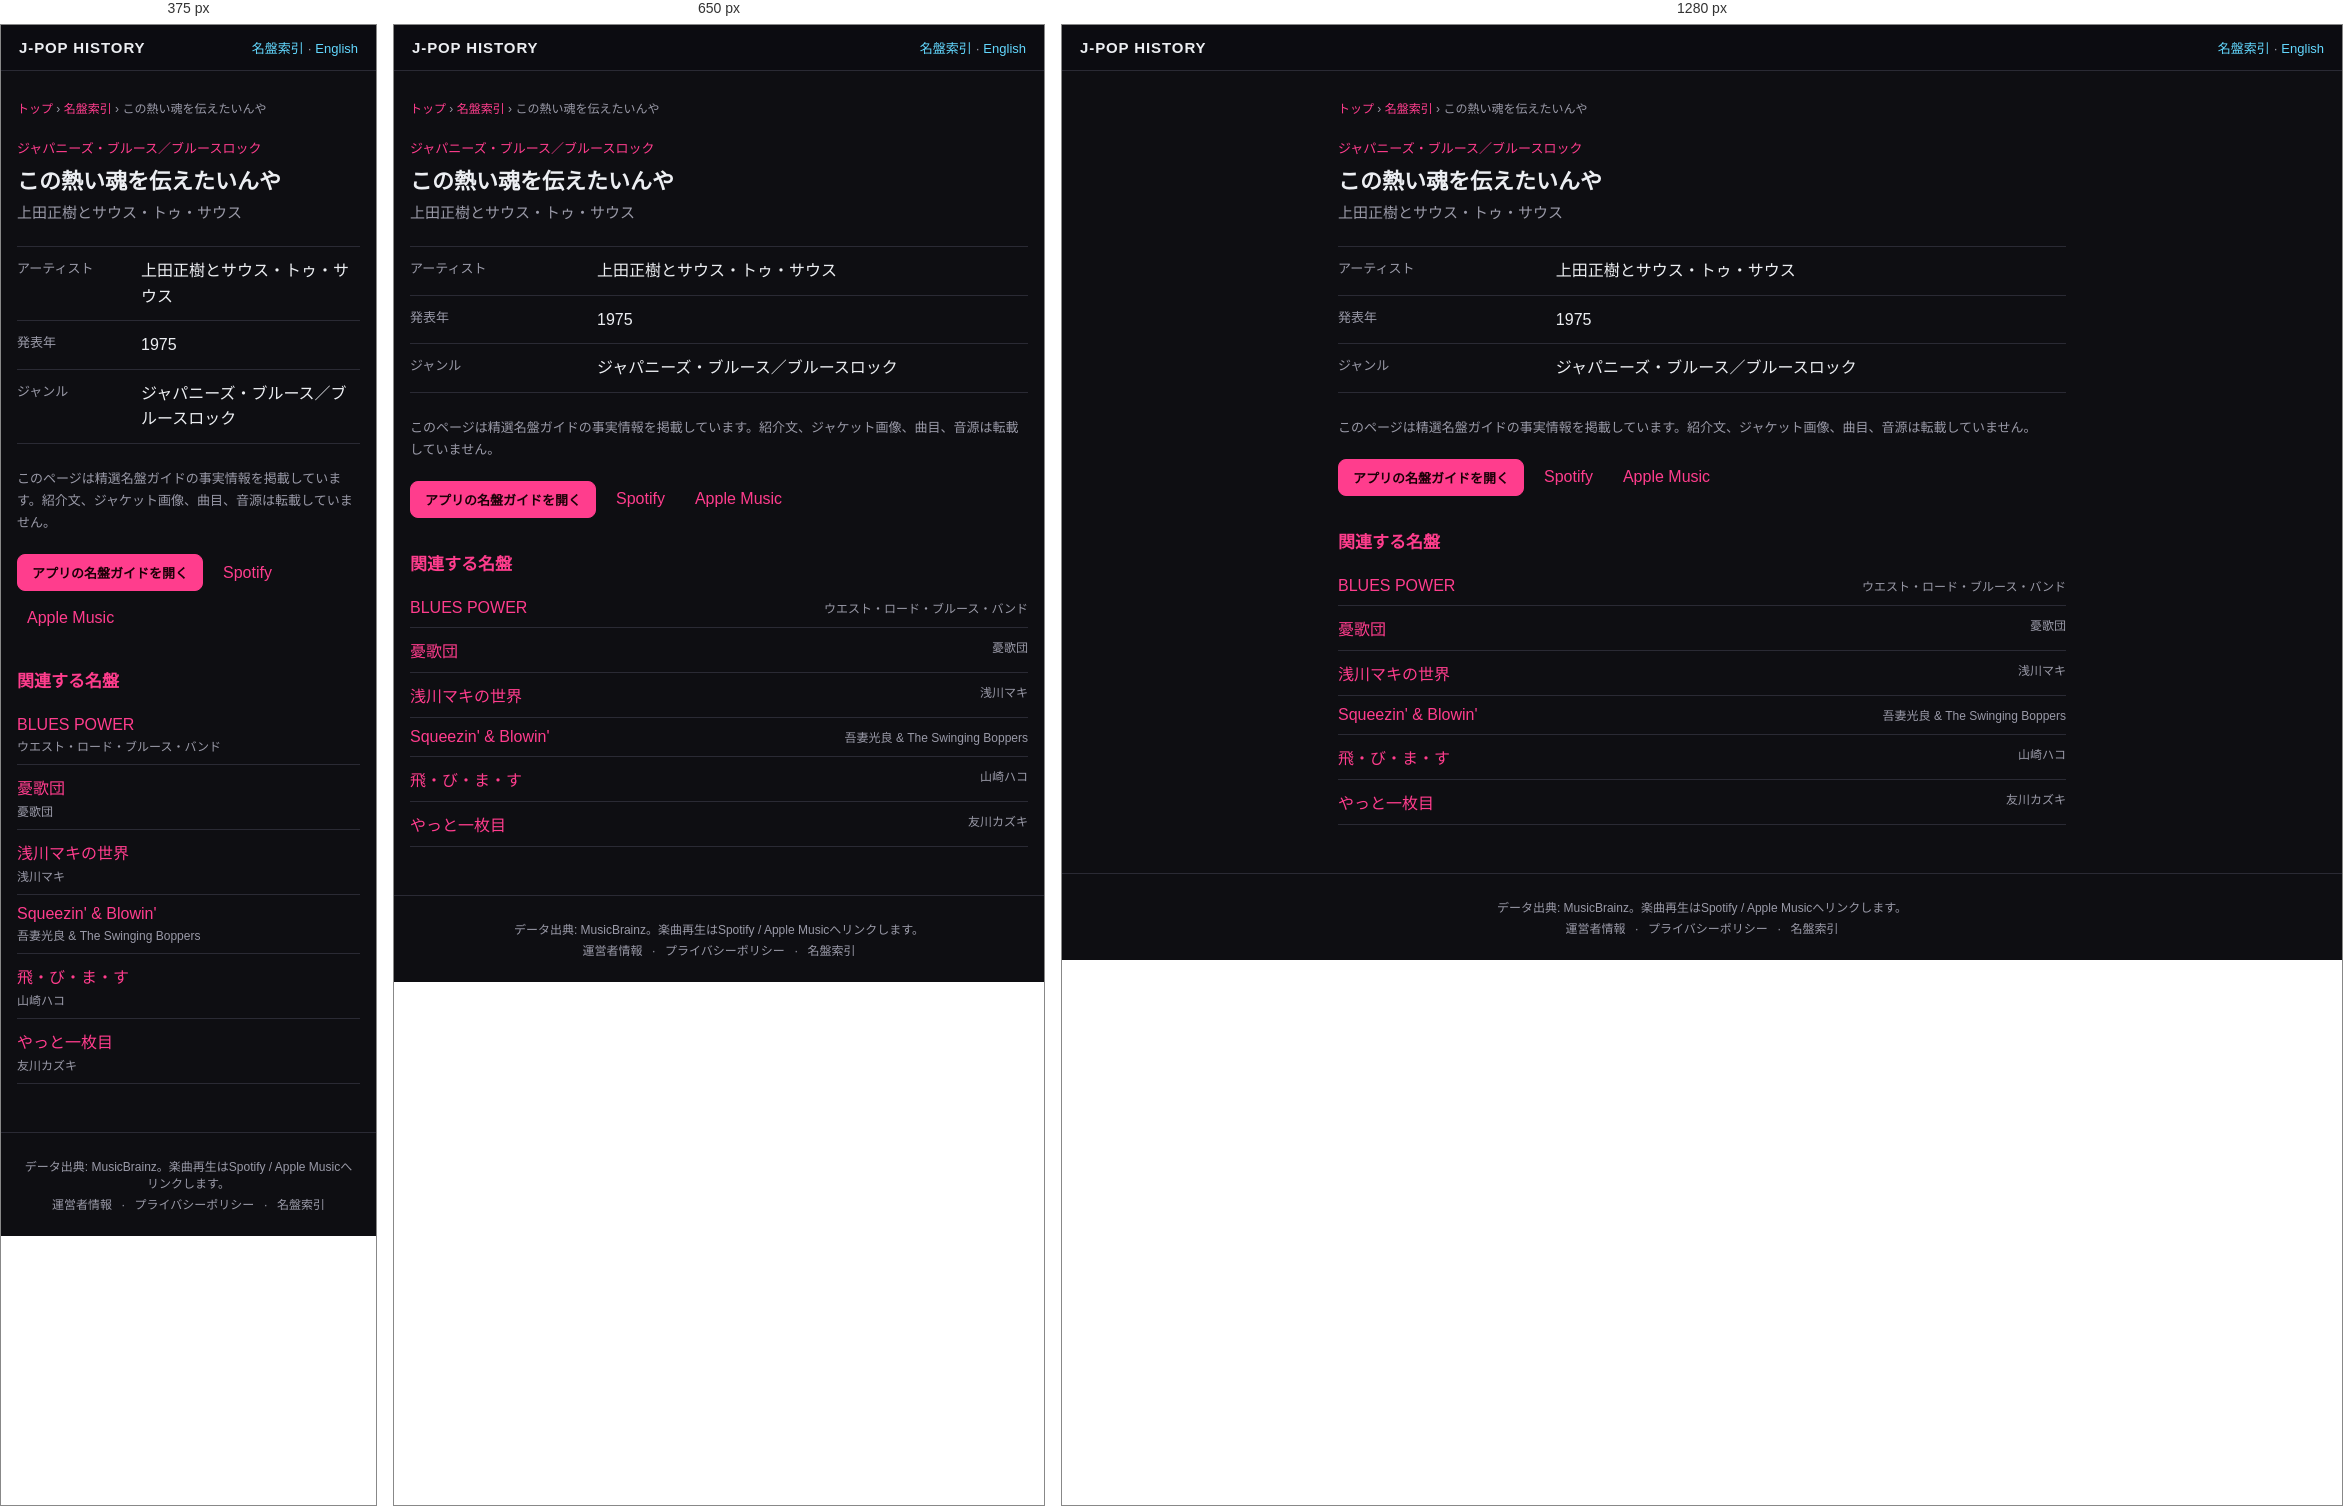
Rendered at 375 px, 650 px and 1280 px, left to right.

<!-- file: index.html -->
<!DOCTYPE html>
<html lang="ja">
<head>
<meta charset="UTF-8">
<meta name="viewport" content="width=device-width, initial-scale=1">
<title>この熱い魂を伝えたいんや — 上田正樹とサウス・トゥ・サウス (1975) | J-POP History</title>
<meta name="description" content="上田正樹とサウス・トゥ・サウス『この熱い魂を伝えたいんや』（1975年）のジャンルをJ-POP History名盤ガイドの事実情報で確認できます。">
<meta name="theme-color" content="#111318">
<link rel="canonical" href="https://kimuhixy.com/j-pop-history/items/masaki-ueda-and-south-to-south-kono-atsui-tamashii-wo-tsutaetainya-i-want-to-convey-this-burning-soul-1975/">
<link rel="alternate" hreflang="ja" href="https://kimuhixy.com/j-pop-history/items/masaki-ueda-and-south-to-south-kono-atsui-tamashii-wo-tsutaetainya-i-want-to-convey-this-burning-soul-1975/">
<link rel="alternate" hreflang="en" href="https://kimuhixy.com/j-pop-history/en/items/masaki-ueda-and-south-to-south-kono-atsui-tamashii-wo-tsutaetainya-i-want-to-convey-this-burning-soul-1975/">
<link rel="alternate" hreflang="x-default" href="https://kimuhixy.com/j-pop-history/items/masaki-ueda-and-south-to-south-kono-atsui-tamashii-wo-tsutaetainya-i-want-to-convey-this-burning-soul-1975/">
<meta property="og:type" content="music.album">
<meta property="og:site_name" content="J-POP History">
<meta property="og:title" content="この熱い魂を伝えたいんや">
<meta property="og:description" content="上田正樹とサウス・トゥ・サウス『この熱い魂を伝えたいんや』（1975年）のジャンルをJ-POP History名盤ガイドの事実情報で確認できます。">
<meta property="og:url" content="https://kimuhixy.com/j-pop-history/items/masaki-ueda-and-south-to-south-kono-atsui-tamashii-wo-tsutaetainya-i-want-to-convey-this-burning-soul-1975/">
<meta property="og:image" content="https://kimuhixy.com/j-pop-history/icons/icon-512.png">
<meta name="twitter:card" content="summary_large_image">
<meta name="twitter:title" content="この熱い魂を伝えたいんや">
<meta name="twitter:description" content="上田正樹とサウス・トゥ・サウス『この熱い魂を伝えたいんや』（1975年）のジャンルをJ-POP History名盤ガイドの事実情報で確認できます。">
<meta name="twitter:image" content="https://kimuhixy.com/j-pop-history/icons/icon-512.png">
<link rel="apple-touch-icon" href="../../icons/icon-192.png">
<link rel="stylesheet" href="../../css/style.css">
<script type="application/ld+json">{"@context":"https://schema.org","@graph":[{"@type":"WebSite","@id":"https://kimuhixy.com/j-pop-history/#website","url":"https://kimuhixy.com/j-pop-history/","name":"J-POP History","inLanguage":["ja","en"]},{"@type":"WebPage","@id":"https://kimuhixy.com/j-pop-history/items/masaki-ueda-and-south-to-south-kono-atsui-tamashii-wo-tsutaetainya-i-want-to-convey-this-burning-soul-1975/#webpage","url":"https://kimuhixy.com/j-pop-history/items/masaki-ueda-and-south-to-south-kono-atsui-tamashii-wo-tsutaetainya-i-want-to-convey-this-burning-soul-1975/","name":"この熱い魂を伝えたいんや","inLanguage":"ja","isPartOf":{"@id":"https://kimuhixy.com/j-pop-history/#website"},"mainEntity":{"@id":"https://kimuhixy.com/j-pop-history/items/masaki-ueda-and-south-to-south-kono-atsui-tamashii-wo-tsutaetainya-i-want-to-convey-this-burning-soul-1975/#album"}},{"@type":"MusicAlbum","@id":"https://kimuhixy.com/j-pop-history/items/masaki-ueda-and-south-to-south-kono-atsui-tamashii-wo-tsutaetainya-i-want-to-convey-this-burning-soul-1975/#album","name":"この熱い魂を伝えたいんや","byArtist":{"@type":"MusicGroup","name":"上田正樹とサウス・トゥ・サウス"},"datePublished":"1975","genre":"ジャパニーズ・ブルース／ブルースロック"},{"@type":"BreadcrumbList","itemListElement":[{"@type":"ListItem","position":1,"name":"トップ","item":"https://kimuhixy.com/j-pop-history/"},{"@type":"ListItem","position":2,"name":"名盤索引","item":"https://kimuhixy.com/j-pop-history/items/"},{"@type":"ListItem","position":3,"name":"この熱い魂を伝えたいんや","item":"https://kimuhixy.com/j-pop-history/items/masaki-ueda-and-south-to-south-kono-atsui-tamashii-wo-tsutaetainya-i-want-to-convey-this-burning-soul-1975/"}]}]}</script>
</head>
<body class="pseo-body">
<header class="pseo-header"><a class="brand" href="../../">J-POP HISTORY</a><nav><a href="../">名盤索引</a> · <a href="https://kimuhixy.com/j-pop-history/en/items/masaki-ueda-and-south-to-south-kono-atsui-tamashii-wo-tsutaetainya-i-want-to-convey-this-burning-soul-1975/">English</a></nav></header>
<main class="pseo-main">
  <nav class="pseo-breadcrumb" aria-label="パンくずリスト"><a href="../../">トップ</a> › <a href="../">名盤索引</a> › <span>この熱い魂を伝えたいんや</span></nav>
  <article>
    <p class="pseo-kicker">ジャパニーズ・ブルース／ブルースロック</p>
    <h1 class="page-title">この熱い魂を伝えたいんや</h1>
    <p class="pseo-artist">上田正樹とサウス・トゥ・サウス</p>
    <dl class="pseo-facts"><div><dt>アーティスト</dt><dd>上田正樹とサウス・トゥ・サウス</dd></div><div><dt>発表年</dt><dd>1975</dd></div><div><dt>ジャンル</dt><dd>ジャパニーズ・ブルース／ブルースロック</dd></div></dl>
    <p class="pseo-source-note">このページは精選名盤ガイドの事実情報を掲載しています。紹介文、ジャケット画像、曲目、音源は転載していません。</p>
    <div class="pseo-actions"><a class="btn primary" href="../../#/guide">アプリの名盤ガイドを開く</a><a href="https://open.spotify.com/search/%E4%B8%8A%E7%94%B0%E6%AD%A3%E6%A8%B9%E3%81%A8%E3%82%B5%E3%82%A6%E3%82%B9%E3%83%BB%E3%83%88%E3%82%A5%E3%83%BB%E3%82%B5%E3%82%A6%E3%82%B9%20%E3%81%93%E3%81%AE%E7%86%B1%E3%81%84%E9%AD%82%E3%82%92%E4%BC%9D%E3%81%88%E3%81%9F%E3%81%84%E3%82%93%E3%82%84" target="_blank" rel="noopener noreferrer">Spotify</a><a href="https://music.apple.com/jp/search?term=%E4%B8%8A%E7%94%B0%E6%AD%A3%E6%A8%B9%E3%81%A8%E3%82%B5%E3%82%A6%E3%82%B9%E3%83%BB%E3%83%88%E3%82%A5%E3%83%BB%E3%82%B5%E3%82%A6%E3%82%B9%20%E3%81%93%E3%81%AE%E7%86%B1%E3%81%84%E9%AD%82%E3%82%92%E4%BC%9D%E3%81%88%E3%81%9F%E3%81%84%E3%82%93%E3%82%84" target="_blank" rel="noopener noreferrer">Apple Music</a></div>
  </article>
  <aside class="pseo-related"><h2>関連する名盤</h2><ul><li><a href="../west-road-blues-band-blues-power-1975/">BLUES POWER</a><span>ウエスト・ロード・ブルース・バンド</span></li><li><a href="../yuka-dan-yuka-dan-1975/">憂歌団</a><span>憂歌団</span></li><li><a href="../maki-asakawa-maki-asakawa-no-sekai-the-world-of-maki-asakawa-1970/">浅川マキの世界</a><span>浅川マキ</span></li><li><a href="../mitsuyoshi-azuma-the-swinging-boppers-squeezin-blowin-1991/">Squeezin&#x27; &amp; Blowin&#x27;</a><span>吾妻光良 &amp; The Swinging Boppers</span></li><li><a href="../hako-yamasaki-tobimasu-i-ll-fly-1975/">飛・び・ま・す</a><span>山崎ハコ</span></li><li><a href="../kazuki-tomokawa-yatto-ichimaime-finally-my-first-record-1975/">やっと一枚目</a><span>友川カズキ</span></li></ul></aside>
</main>
<footer class="app-footer"><p>データ出典: MusicBrainz。楽曲再生はSpotify / Apple Musicへリンクします。</p><p class="footer-links"><a href="../../about.html">運営者情報</a> · <a href="../../privacy.html">プライバシーポリシー</a> · <a href="../">名盤索引</a></p></footer>
<script type="module">import { initAds } from "../../js/ads.js"; initAds();</script>
</body>
</html>


/* @media block from style.css */
@media (max-width: 760px) {
  .nav-toggle { display: flex; }
  .main-nav {
    position: fixed;
    top: calc(57px + env(safe-area-inset-top));
    left: 0;
    right: 0;
    background: var(--bg-elevated);
    border-bottom: 1px solid var(--border);
    flex-direction: column;
    padding: 8px;
    padding-bottom: calc(8px + env(safe-area-inset-bottom));
    display: none;
    max-height: calc(100vh - 57px - env(safe-area-inset-top));
    overflow-y: auto;
  }
  .main-nav.open { display: flex; }
  .main-nav a { padding: 12px; font-size: 15px; }
}

/* @media block from style.css */
@media (max-width: 540px) { .pseo-related li, .pseo-index-group li { display: block; } .pseo-related li span, .pseo-index-group li span { display: block; margin-top: 3px; text-align: left; } }